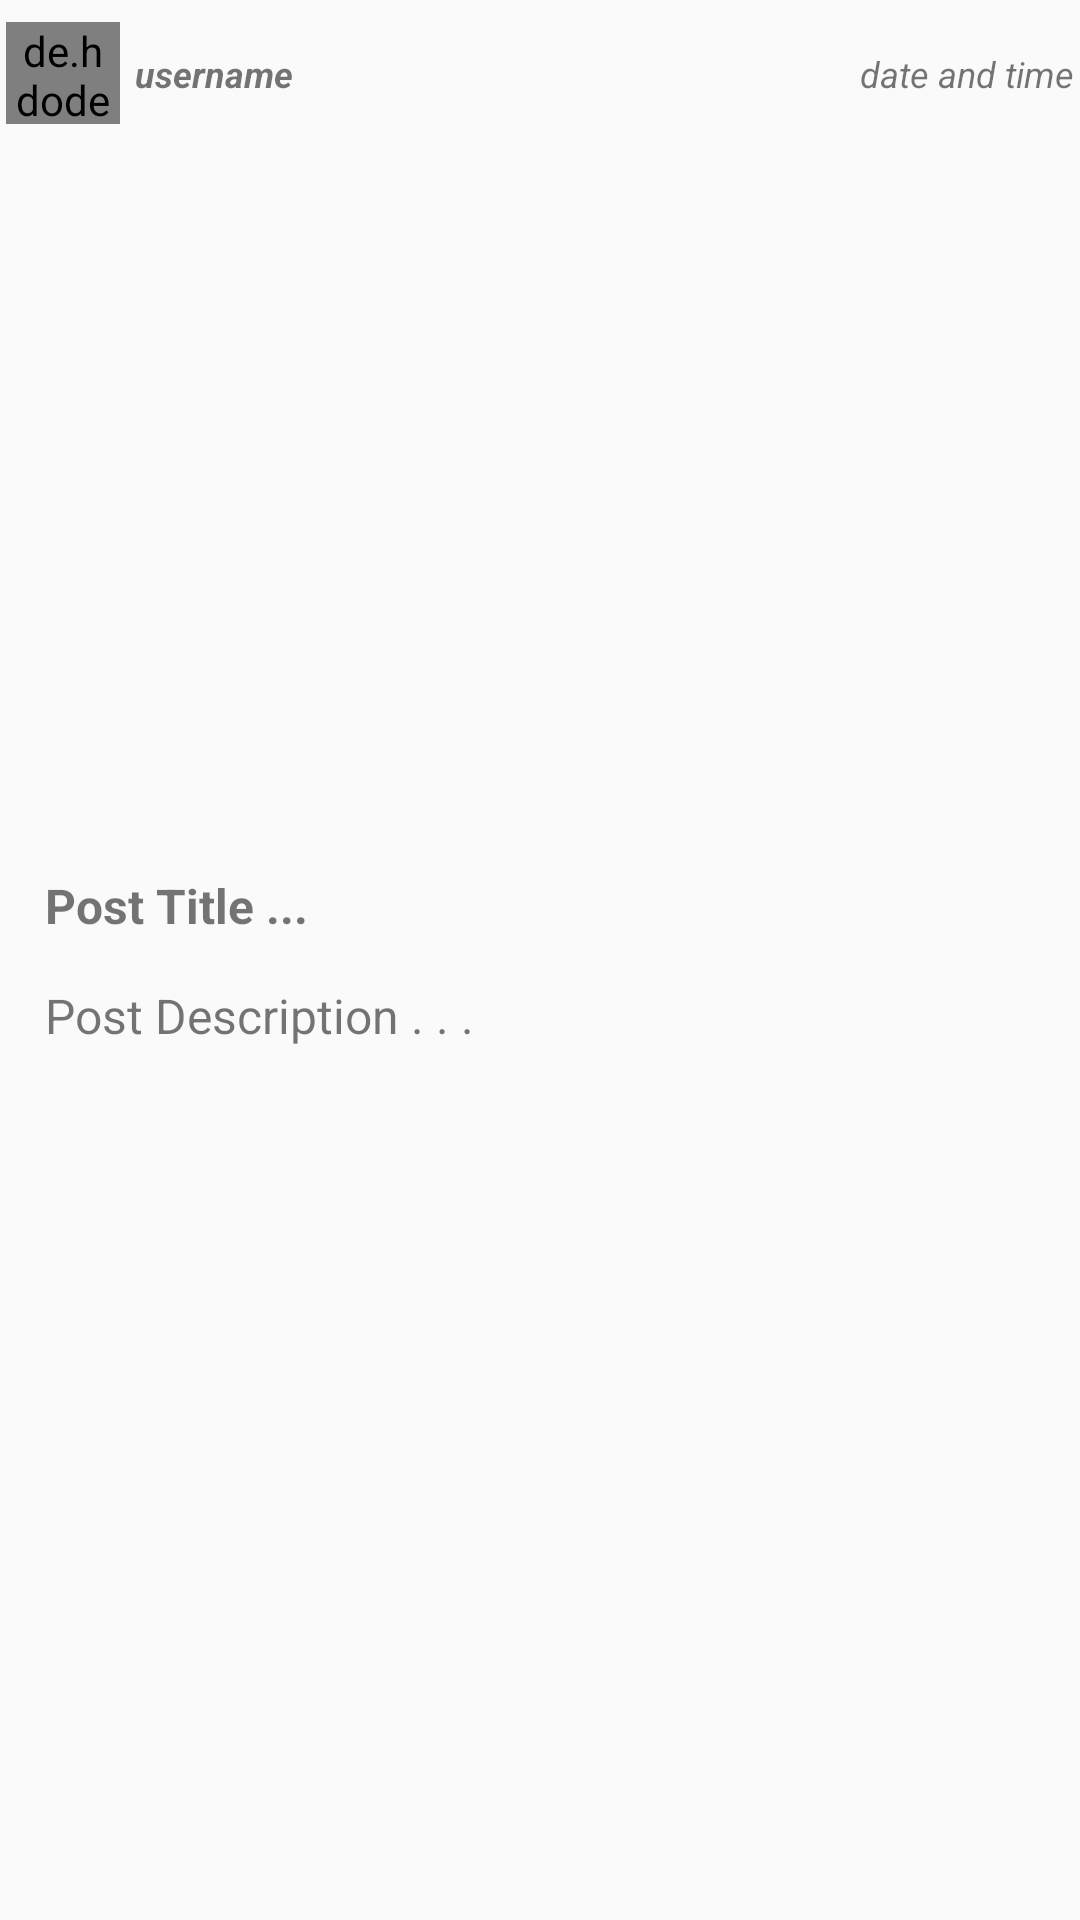

Android layout source for this screen:
<!-- AndroidManifest.xml: application theme AppTheme -->
<!-- res/layout/activity_comments.xml -->
<?xml version="1.0" encoding="utf-8"?>
<RelativeLayout xmlns:android="http://schemas.android.com/apk/res/android"
    xmlns:tools="http://schemas.android.com/tools"
    android:layout_width="match_parent"
    android:layout_height="match_parent"
    xmlns:app="http://schemas.android.com/apk/res-auto"
    tools:context="com.example.example.test02maps.PostingInformationAndComments.CommentsActivity">

    <LinearLayout
        android:layout_width="match_parent"
        android:layout_height="match_parent"
        android:orientation="vertical"
        android:paddingTop="2dp">

        <RelativeLayout
            android:layout_width="match_parent"
            android:layout_height="45dp"
            android:padding="2dp"
            android:paddingLeft="5dp">

            <de.hdodenhof.circleimageview.CircleImageView
                android:id="@+id/commentProfile"
                android:layout_width="38dp"
                android:layout_height="34dp"
                android:layout_alignParentStart="true"
                android:layout_centerVertical="true"
                android:src="@drawable/defaulticon" />

            <TextView
                android:id="@+id/commentTime"
                android:layout_width="wrap_content"
                android:layout_height="wrap_content"
                android:layout_alignParentEnd="true"
                android:layout_centerVertical="true"
                android:text="date and time"
                android:textSize="12sp"
                android:textStyle="italic" />

            <TextView
                android:id="@+id/commentUsername"
                android:layout_width="wrap_content"
                android:layout_height="wrap_content"
                android:layout_centerVertical="true"
                android:layout_toEndOf="@+id/commentProfile"
                android:paddingLeft="5dp"
                android:text="username"
                android:textSize="12sp"
                android:textStyle="bold|italic" />

        </RelativeLayout>

        <ImageView
            android:id="@+id/commentImage"
            android:layout_width="match_parent"
            android:layout_height="229dp"
            android:scaleType="centerCrop"
            app:srcCompat="@drawable/add_btn"
            tools:ignore="ContentDescription" />

        <TextView
            android:id="@+id/commentTitle"
            android:layout_width="match_parent"
            android:layout_height="wrap_content"
            android:padding="15dp"
            android:text="Post Title ..."
            android:textSize="16sp"
            android:textStyle="bold" />

        <TextView
            android:id="@+id/commentDescription"
            android:layout_width="match_parent"
            android:layout_height="wrap_content"
            android:paddingBottom="15dp"
            android:paddingLeft="15dp"
            android:paddingRight="15dp"
            android:text="Post Description . . ."
            android:textSize="16sp" />

    </LinearLayout>

</RelativeLayout>
<!-- resources referenced by this layout -->
<resources>
  <!-- drawable defaulticon: png bitmap (drawable-hdpi, 23376 bytes) -->
  <style name="AppTheme" parent="Theme.AppCompat.Light.DarkActionBar">
          <item name="colorPrimary">@color/colorPrimary</item>
          <item name="colorPrimaryDark">@color/colorPrimaryDark</item>
          <item name="colorAccent">@color/colorAccent</item>
      </style>
  <color name="colorPrimary">#039BE5</color>
  <color name="colorPrimaryDark">#0288D1</color>
  <color name="colorAccent">#FFA000</color>
</resources>
